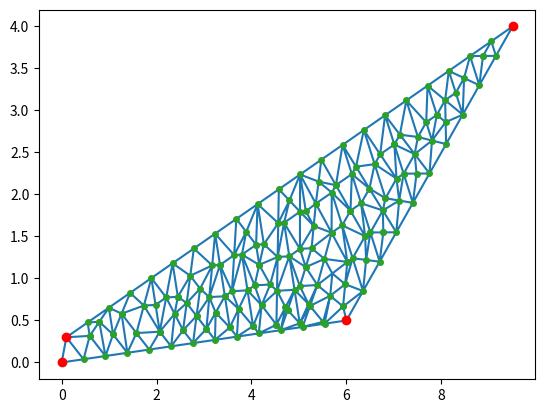

Write Python code to recreate this figure.
import numpy as np
import matplotlib.pyplot as plt
from scipy.spatial import Delaunay
from scipy.spatial import ConvexHull
from math import sqrt, ceil

"""
Generates the Delaunay Triangulation based off of interactive points in matplotlib
Points can be added by clicking and points can also be dragged around
"""

class DelaunayTris:
    def __init__(self, points=[]):
        self.points = points
        self.numPointsOriginal = len(points)

        self.target_point = -1



        self.fig = plt.figure()
        self.ax = self.fig.add_subplot(111)
        self.cid_press = self.ax.figure.canvas.mpl_connect('button_press_event', self.on_press)
        self.cid_release = self.ax.figure.canvas.mpl_connect('button_release_event', self.on_release)
        self.cid_motion = self.ax.figure.canvas.mpl_connect('motion_notify_event', self.on_motion)
        self.triangulate_vis()


    def triangulate_vis(self):
        self.subdivideFace(self.points, 0.5)
        self.plotDelaunayTriangles(self.points, self.numPointsOriginal)


    def subdivideFace(self, points, maxLength, depth=0):
        """
        Given the vertices of a 2D shape, subdivides the inner area into triangular shapes (necessary for 3D printing) using
        the Delaunay triangulation recursively until no triangle has an edge length larger than the specified maximum.
        Adapted from: https://stackoverflow.com/a/24952758
        :param points: a Python array of input points; this array is modified in-place
        :param maxLength: keep shrinking regions until all edges are shorter than this
        :return: unused
        """

        #Randomly run into error where subdivision enters an infinite loop
        #have a depth counter to just exit if subdivision goes past the arbitrary level
        if len(points) < 1:
            return
        if depth > 10:
            return


        print("Delaunay triangulation with " + str(len(points)) + " points.")

        triangulation = Delaunay(points)

        maxLengthSquared = maxLength ** 2
        # get set of edges from the simplices
        edges = set()
        for simplex in triangulation.simplices:
            # print(simplex)
            # simplex is one triangle: [4 5 17]
            edges.add((simplex[0], simplex[1]))
            edges.add((simplex[1], simplex[2]))
            edges.add((simplex[0], simplex[2]))
        # check if all edges are small enough, subdividing recursively if not
        isFinished = True
        for edge in edges:
            p1, p2 = edge
            [x1, y1] = points[p1]
            [x2, y2] = points[p2]
            lengthSquared = (x2 - x1) * (x2 - x1) + (y2 - y1) * (y2 - y1)  # delay the costly sqrt until necessary
            if lengthSquared > maxLengthSquared:
                isFinished = False
                # split into how many pieces?
                nPieces = ceil(sqrt(lengthSquared / maxLengthSquared))

                for piece in range(1, int(nPieces)):
                    points.append([x1 + piece / float(nPieces) * (x2 - x1), y1 + piece / float(nPieces) * (y2 - y1)])
        if not isFinished:
            self.subdivideFace(points, maxLength, depth=depth+1)


    def plotDelaunayTriangles(self, points, numOriginalPoints):
        """
        Display the subdivided face in 2D with matplotlib.
        Adapted from: https://stackoverflow.com/a/24952758
        :param points: points to plot, connecting them by simultaneously visualizing the Delaunary triangulation
        :return: unused
        """




        self.ax.clear()
        if len(points) < 1:
            return
        npPoints = np.array(points)
        triangulation = Delaunay(npPoints)
        self.ax.triplot(npPoints[:, 0], npPoints[:, 1], triangulation.simplices)
        self.vertices = self.ax.plot(npPoints[0:numOriginalPoints, 0], npPoints[0:numOriginalPoints, 1], 'or', markersize=6)
        self.ax.plot(npPoints[numOriginalPoints:-1, 0], npPoints[numOriginalPoints:-1, 1], 'o', markersize=4)

        if self.target_point >= 0 and not self.is_inner(self.target_point):
            self.ax.plot(npPoints[self.target_point, 0], npPoints[self.target_point, 1], 'ok', markersize=6)

        #Not sure why this fixes a stack overflow error but it does
        for vert in self.vertices:
            vert.figure.canvas.draw()

    def on_press(self, event):
        print("press: " + str(event.xdata) + " " + str(event.ydata))
        print(self.target_point)
        min_dist_squared = 1e10
        close_point = -1;
        for i in range(self.numPointsOriginal):
            dist=(event.xdata - self.points[i][0])*(event.xdata - self.points[i][0]) + (event.ydata - self.points[i][1])*(event.ydata - self.points[i][1])
            if dist < min_dist_squared:
                min_dist_squared = dist
                close_point = i
        if sqrt(min_dist_squared)<0.1:
            self.target_point = close_point
            print(self.target_point)
        else:
            self.target_point = -1
            print(self.target_point)


    def on_release(self, event):
        if self.target_point == -1:
            self.add_point(event)
        else:
            self.points = self.points[0:self.numPointsOriginal]
            self.points[self.target_point] = [event.xdata, event.ydata]
            self.target_point = -1

            self.remove_inner_points()
            self.triangulate_vis()

    def on_motion(self, event):
        if self.target_point >= 0:
            self.points[self.target_point] = [event.xdata, event.ydata]
            self.points = self.points[0:self.numPointsOriginal]
            self.triangulate_vis()


    def add_point(self, event):
        """
        Function to add a point on a mouse click
        :param event:
        :return:
        """
        self.points = self.points[0:self.numPointsOriginal]
        self.points.append([event.xdata, event.ydata])
        self.numPointsOriginal += 1

        self.remove_inner_points()
        self.triangulate_vis()


    def remove_inner_points(self):
        """
        Remove all original points that do not define the convex hull
        :return:
        """
        if len(self.points) < 3:
            return
        hull = ConvexHull(self.points[0:self.numPointsOriginal])
        vertices = hull.vertices

        #Tracker to make sure subsequent points are deleted correctly
        deleted_points = 0
        for i in range(self.numPointsOriginal):
            if not i in vertices:
                #Adjust i by the number of deleted points already
                self.points.pop(i - deleted_points)
                self.numPointsOriginal -= 1
                deleted_points += 1


    def is_inner(self, point_index):
        if len(self.points) < 3:
            return
        hull = ConvexHull(self.points[0:self.numPointsOriginal])
        vertices = hull.vertices

        return point_index in vertices


if __name__=="__main__":
    points = [[0, 0], [0.1, 0.3], [9.5, 4], [6, 0.5]]
    tris = DelaunayTris(points=points)
    plt.show()
